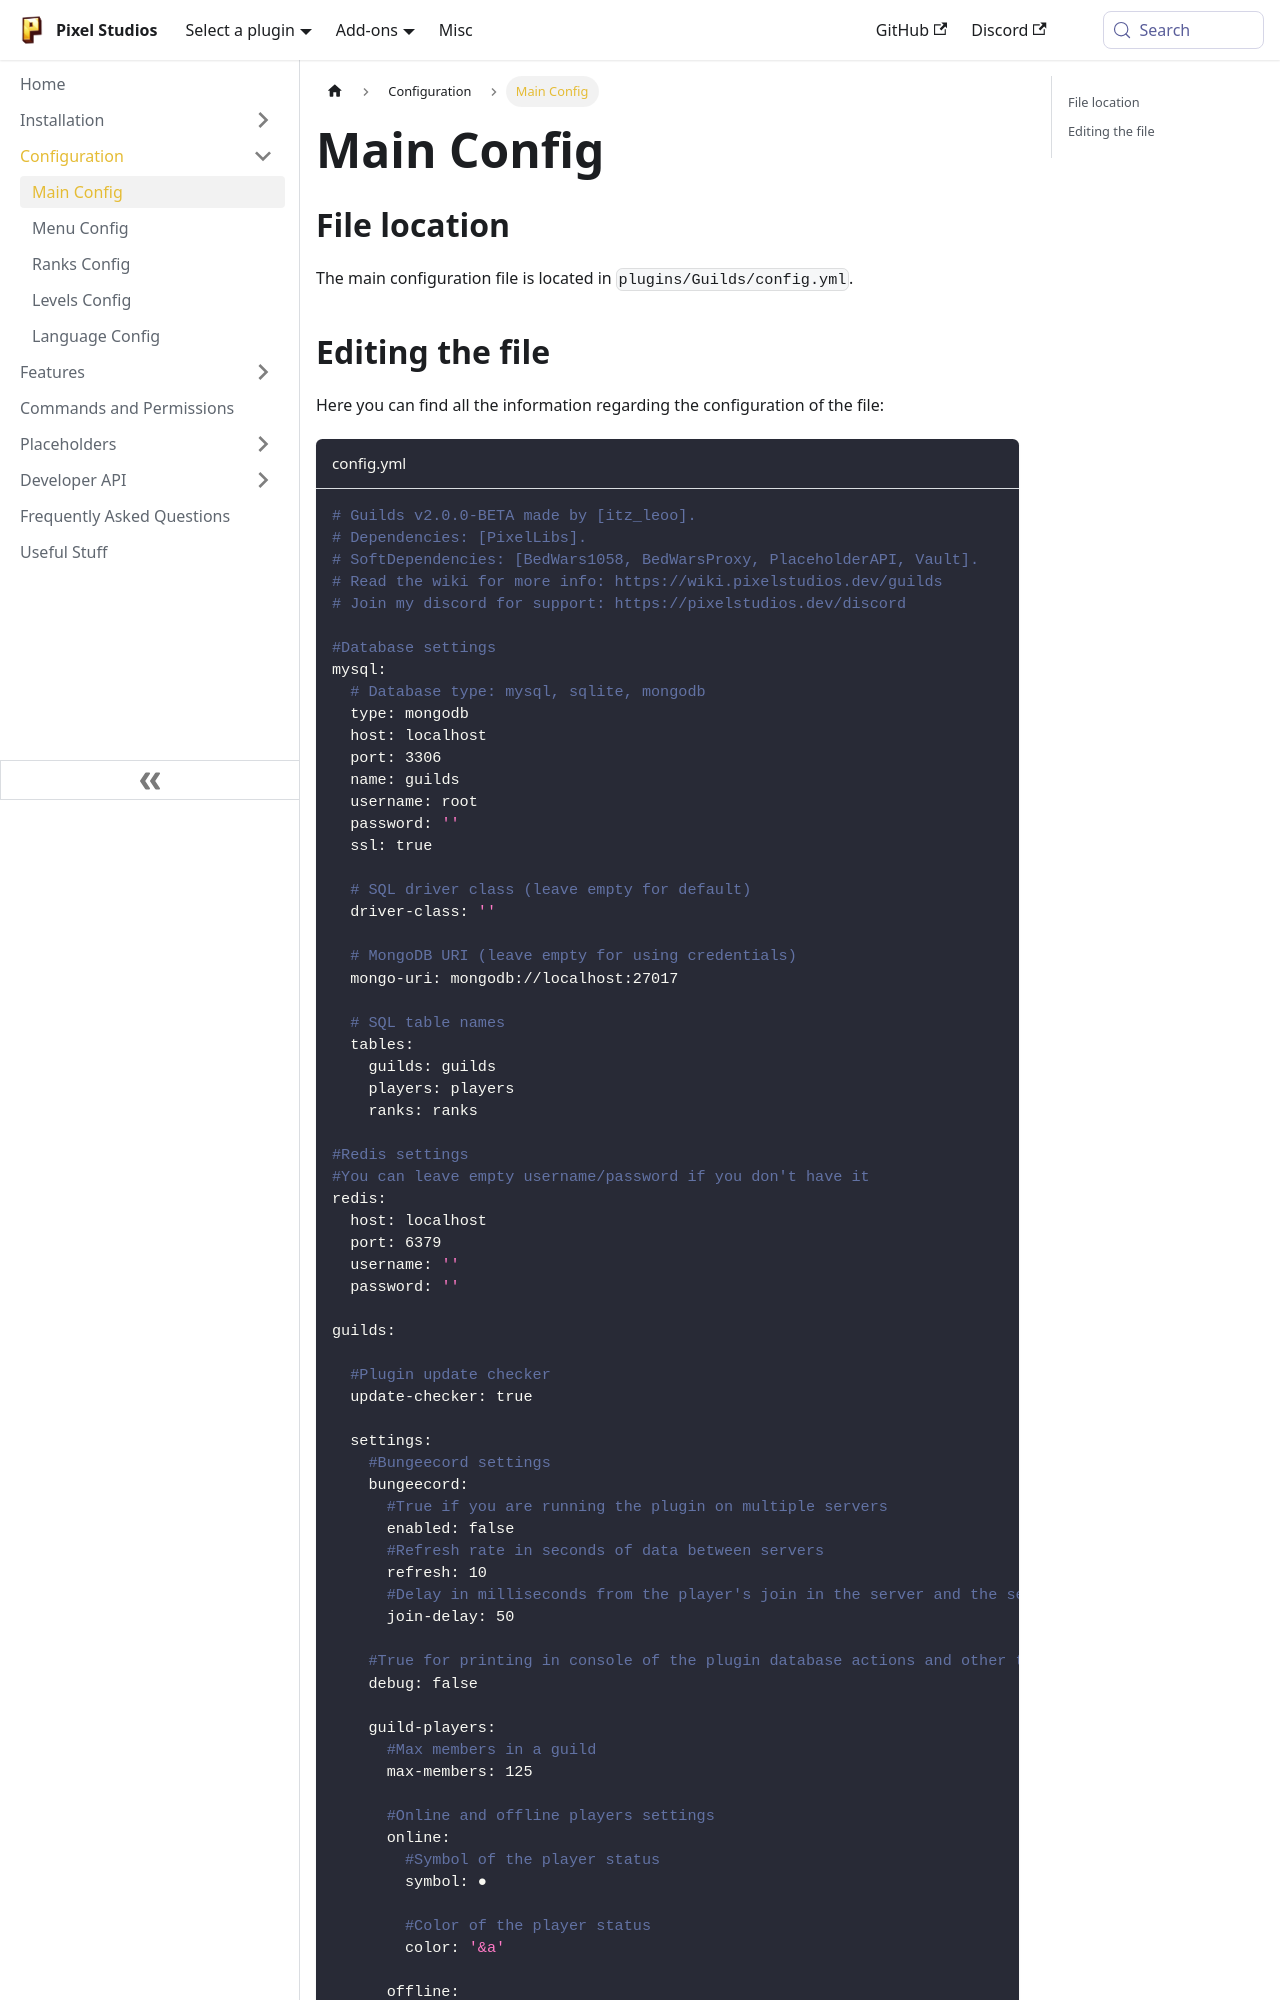

repository: PixelStudiosDev/pixelstudiosdev.github.io · page: guilds/configuration/main-config.html · generator: docusaurus

---
sidebar_position: 1
title: Main Config
---

## File location

The main configuration file is located in `plugins/Guilds/config.yml`.

## Editing the file

Here you can find all the information regarding the configuration of the file:

```yaml title="config.yml"
# Guilds v2.0.0-BETA made by [itz_leoo].
# Dependencies: [PixelLibs].
# SoftDependencies: [BedWars1058, BedWarsProxy, PlaceholderAPI, Vault].
# Read the wiki for more info: https://wiki.pixelstudios.dev/guilds
# Join my discord for support: https://pixelstudios.dev/discord

#Database settings
mysql:
  # Database type: mysql, sqlite, mongodb
  type: mongodb
  host: localhost
  port: 3306
  name: guilds
  username: root
  password: ''
  ssl: true

  # SQL driver class (leave empty for default)
  driver-class: ''

  # MongoDB URI (leave empty for using credentials)
  mongo-uri: mongodb://localhost:27017

  # SQL table names
  tables:
    guilds: guilds
    players: players
    ranks: ranks

#Redis settings
#You can leave empty username/password if you don't have it
redis:
  host: localhost
  port: 6379
  username: ''
  password: ''

guilds:

  #Plugin update checker
  update-checker: true

  settings:
    #Bungeecord settings
    bungeecord:
      #True if you are running the plugin on multiple servers
      enabled: false
      #Refresh rate in seconds of data between servers
      refresh: 10
      #Delay in milliseconds from the player's join in the server and the sending of the join message
      join-delay: 50

    #True for printing in console of the plugin database actions and other things    
    debug: false

    guild-players:
      #Max members in a guild
      max-members: 125

      #Online and offline players settings
      online:
        #Symbol of the player status
        symbol: ●

        #Color of the player status
        color: '&a'

      offline:
        symbol: ●
        color: '&c'
